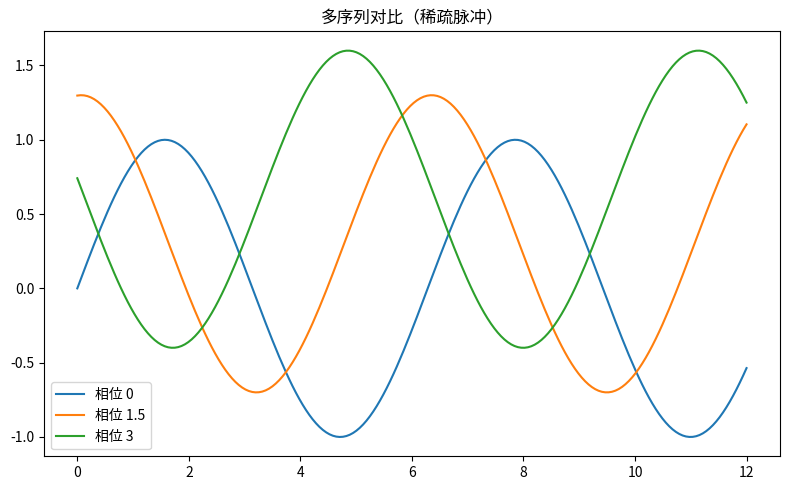

Write Python code to recreate this figure.
"""多序列对比（稀疏脉冲）
数据可视化示例（matplotlib）。三条平滑曲线对比。
运行后在当前目录生成 'viz_smooth-multiline_d11'_preview.png。
"""
import matplotlib
matplotlib.use("Agg")
import matplotlib.pyplot as plt
import numpy as np

rng = np.random.default_rng(17)
fig, ax = plt.subplots(figsize=(8, 5))
x = np.linspace(0, 12, 200)
for off, color in [(0, 'tab:blue'), (1.5, 'tab:green'), (3, 'tab:red')]:
    ax.plot(x, np.sin(x + off) + off * 0.2, label=f'相位 {off}')
ax.legend()
ax.set_title("多序列对比（稀疏脉冲）")
plt.tight_layout()
plt.savefig("'viz_smooth-multiline_d11'_preview.png", dpi=110)
print("已生成 'viz_smooth-multiline_d11'_preview.png")
